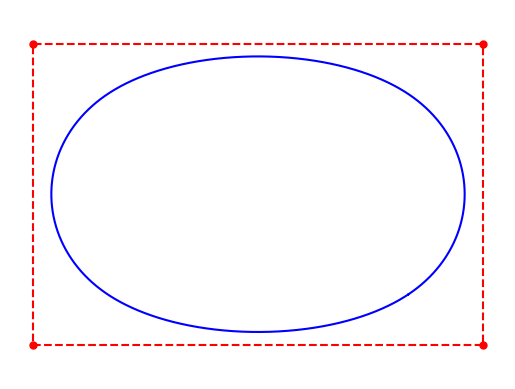

Here is the Python script that generated this plot:
# -------------------------------------------------------------------------
#
# PYTHON for DUMMIES
# Problème 3
#
# Script de test
# [redacted]
#
# -------------------------------------------------------------------------
#
from time import perf_counter
from numpy import *
import matplotlib.pyplot as plt
import matplotlib

# ============================================================
# FONCTIONS A MODIFIER [begin]
#


def b(t, T, i, p):
    if p == 0:
        return (T[i] <= t) * (t < T[i + 1])
    u = 0.0 if T[i + p] == T[i] else (t - T[i]) / (T[i + p] - T[i]) * b(t, T, i, p - 1)
    u += (
        0.0
        if T[i + p + 1] == T[i + 1]
        else (T[i + p + 1] - t) / (T[i + p + 1] - T[i + 1]) * b(t, T, i + 1, p - 1)
    )
    return u


def bspline(X, Y, t):
    p = 3
    m = len(X)
    T = arange(-p, m + p + 1)

    n = len(T) - 1

    B = zeros((n - p, len(t)))
    for i in range(0, n - p):
        B[i, :] = b(t, T, i, p)
    X = [*X, *X[0:p]]
    Y = [*Y, *Y[0:p]]
    x = X @ B
    y = Y @ B
    return x, y


def deBoor(
    i,
    x,
    t,
    c,
):
    """Evaluates S(x).

    Arguments
    ---------
    i: Index of knot interval that contains x.
    x: Position.
    t: Array of knot positions, needs to be padded as described above.
    c: Array of control points.
    """
    p = 3
    d = [c[j + i - p] for j in range(0, p + 1)]

    for r in range(1, p + 1):
        for j in range(p, r - 1, -1):
            alpha = (x - t[j + i - p]) / (t[j + 1 + i - r] - t[j + i - p])
            d[j] = (1.0 - alpha) * d[j - 1] + alpha * d[j]

    print(d[p])
    return d[p]


def deBoor_spline(X, Y, t):
    p = 3
    m = len(X)
    T = arange(-p, m + p + 1)
    i = searchsorted(T[1:], t)
    X = array([*X, *X[0:p]])
    Y = array([*Y, *Y[0:p]])

    d_x = zeros((p + 1, len(t)))
    d_y = zeros((p + 1, len(t)))
    for j in range(0, p + 1):
        d_x[j] = X[j + i - p]
        d_y[j] = Y[j + i - p]
    for r in range(1, p + 1):
        for j in range(p, r - 1, -1):
            alpha = (t - T[j + i - p]) / (T[j + 1 + i - r] - T[j + i - p])
            d_x[j] = (1.0 - alpha) * d_x[j - 1] + alpha * d_x[j]
            d_y[j] = (1.0 - alpha) * d_y[j - 1] + alpha * d_y[j]

    return d_x[p], d_y[p]


#
# FONCTIONS A MODIFIER [end]
# ============================================================
#
def main():
    # -1- Approximation d'un rectangle :-)
    #

    X = array([0, 3, 3, 0])
    Y = array([0, 0, 2, 2])
    t = linspace(0, len(X), len(X) * 1000 + 1)

    a = perf_counter()
    for i in range(1000):
        x, y = bspline(X, Y, t)
    print(perf_counter() - a)

    a = perf_counter()
    for i in range(1000):
        x, y = deBoor_spline(X, Y, t)
    print(perf_counter() - a)
    #
    # -2- Un joli dessin :-)
    #

    # matplotlib.rcParams["toolbar"] = "None"
    plt.rcParams["figure.facecolor"] = "white"

    fig = plt.figure("Approximation avec des B-splines")
    plt.plot(X, Y, ".r", markersize=10)
    plt.plot([*X, X[0]], [*Y, Y[0]], "--r")
    plt.plot(x, y, "-b")
    plt.axis("equal")
    plt.axis("off")
    plt.show()


if __name__ == "__main__":
    main()
